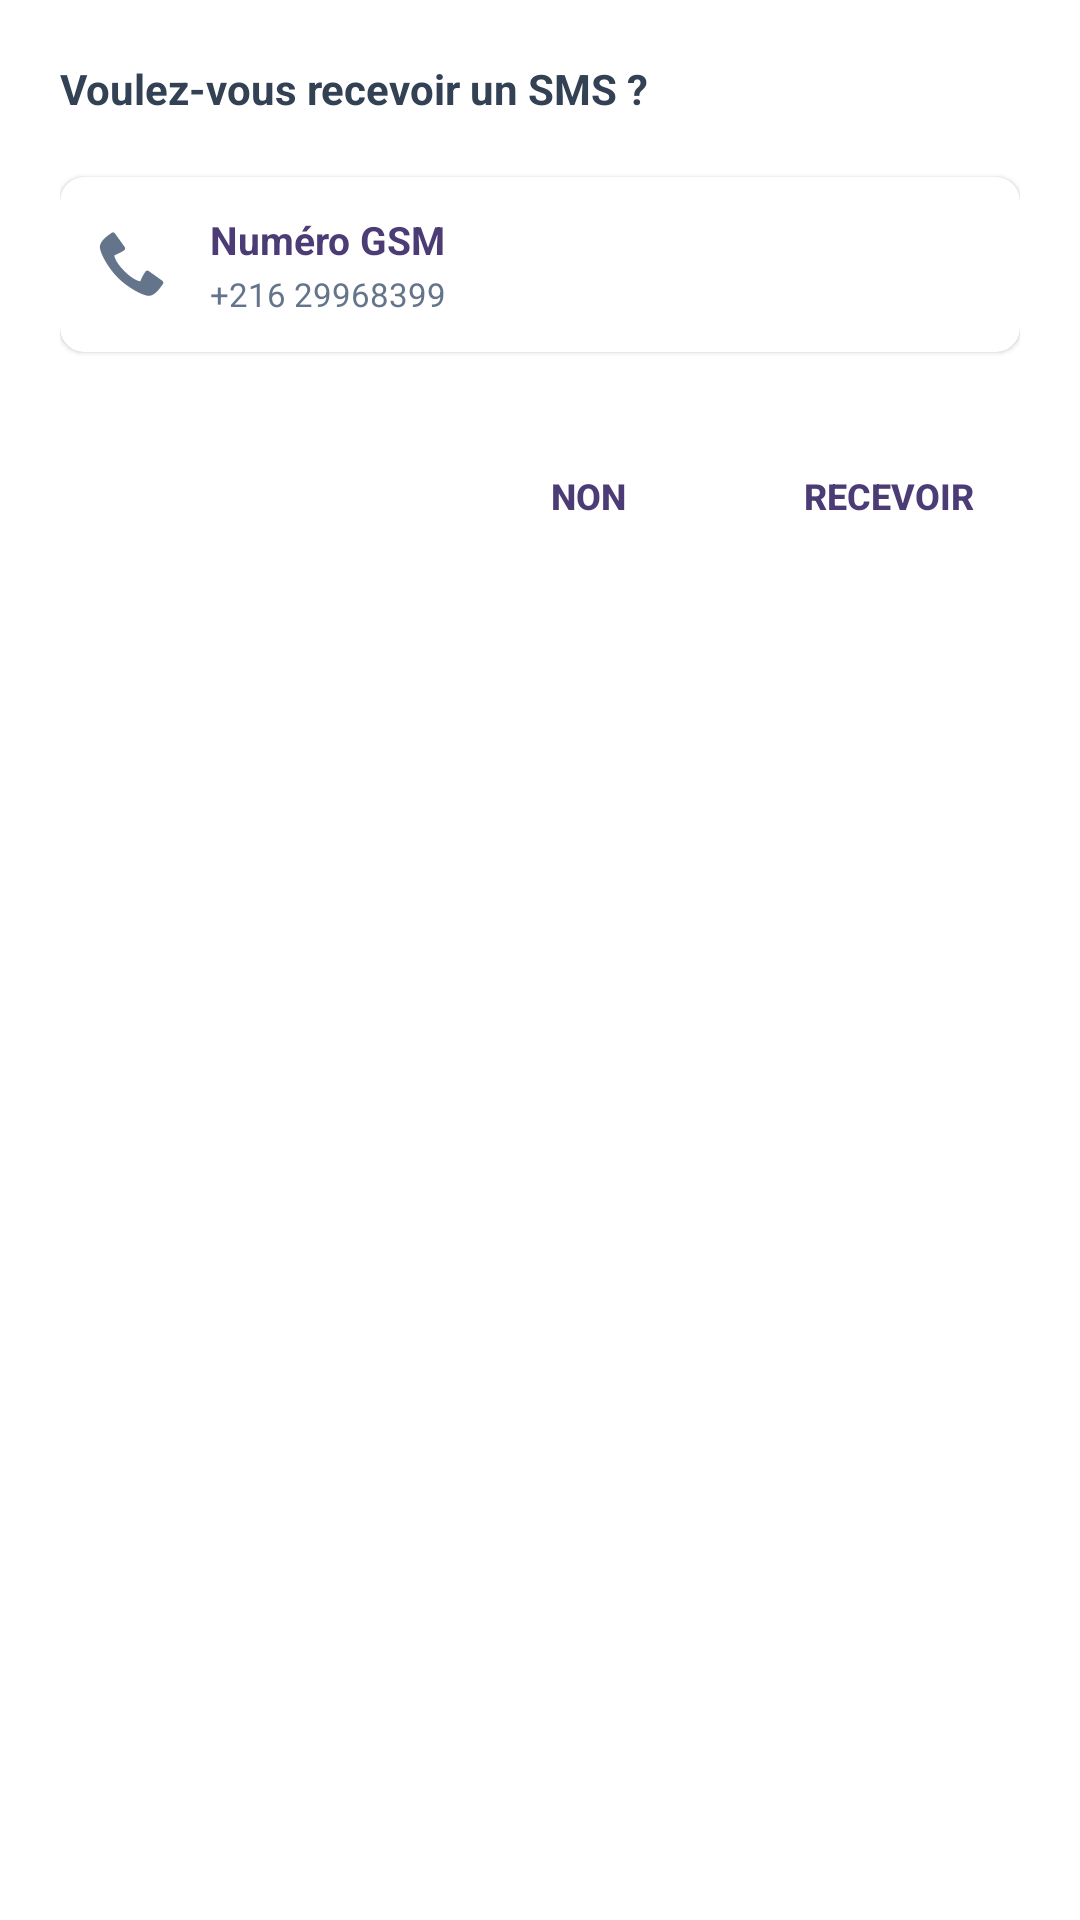

Here is an Android app screen rendered from its layout file. Give the layout XML and the strings, colors and styles it references.
<!-- AndroidManifest.xml: application theme Theme.ATBPay -->
<!-- res/layout/dialog_sms_request.xml -->
<?xml version="1.0" encoding="utf-8"?>
<LinearLayout xmlns:android="http://schemas.android.com/apk/res/android"
    xmlns:app="http://schemas.android.com/apk/res-auto"
    android:layout_width="match_parent"
    android:layout_height="wrap_content"
    android:orientation="vertical"
    android:background="#FFFFFF"
    android:padding="20dp">

    <TextView
        android:id="@+id/tvDialogTitle"
        android:layout_width="match_parent"
        android:layout_height="wrap_content"
        android:text="Voulez-vous recevoir un SMS ?"
        android:textColor="#334155"
        android:textSize="14sp"
        android:textStyle="bold"
        android:layout_marginBottom="20dp" />

    <androidx.cardview.widget.CardView
        android:id="@+id/cardGsmOption"
        android:layout_width="match_parent"
        android:layout_height="wrap_content"
        app:cardCornerRadius="8dp"
        app:cardElevation="1dp"
        app:cardBackgroundColor="#FFFFFF"
        android:foreground="?android:attr/selectableItemBackground"
        android:clickable="true"
        android:focusable="true"
        android:layout_marginBottom="24dp">

        <LinearLayout
            android:layout_width="match_parent"
            android:layout_height="wrap_content"
            android:orientation="horizontal"
            android:gravity="center_vertical"
            android:padding="12dp">

            <ImageView
                android:layout_width="24dp"
                android:layout_height="24dp"
                android:src="@android:drawable/stat_sys_phone_call"
                android:tint="#64748B" />

            <LinearLayout
                android:layout_width="0dp"
                android:layout_height="wrap_content"
                android:layout_weight="1"
                android:orientation="vertical"
                android:layout_marginStart="14dp">

                <TextView
                    android:layout_width="wrap_content"
                    android:layout_height="wrap_content"
                    android:text="Numéro GSM"
                    android:textColor="#4C3C75"
                    android:textSize="13sp"
                    android:textStyle="bold" />

                <TextView
                    android:id="@+id/tvGsmPhoneNumber"
                    android:layout_width="wrap_content"
                    android:layout_height="wrap_content"
                    android:text="+216 29968399"
                    android:textColor="#64748B"
                    android:textSize="11sp"
                    android:layout_marginTop="2dp" />
            </LinearLayout>
        </LinearLayout>
    </androidx.cardview.widget.CardView>

    <LinearLayout
        android:layout_width="match_parent"
        android:layout_height="wrap_content"
        android:orientation="horizontal"
        android:gravity="end">

        <Button
            android:id="@+id/btnSmsNo"
            android:layout_width="wrap_content"
            android:layout_height="wrap_content"
            android:text="NON"
            style="?android:attr/borderlessButtonStyle"
            android:textColor="#4C3C75"
            android:textStyle="bold"
            android:textSize="12sp"
            android:layout_marginEnd="12dp" />

        <Button
            android:id="@+id/btnSmsYes"
            android:layout_width="wrap_content"
            android:layout_height="wrap_content"
            android:text="RECEVOIR"
            style="?android:attr/borderlessButtonStyle"
            android:textColor="#4C3C75"
            android:textStyle="bold"
            android:textSize="12sp" />
    </LinearLayout>
</LinearLayout>
<!-- resources referenced by this layout -->
<resources>
  <style name="Theme.ATBPay" parent="Theme.MaterialComponents.DayNight.NoActionBar">
          
          <item name="colorPrimary">@color/atb_red_primary</item>
          <item name="colorPrimaryVariant">@color/purple_700</item>
          <item name="colorOnPrimary">@color/white</item>
  
          
          <item name="colorSecondary">@color/atb_grey_dark</item>
          <item name="colorSecondaryVariant">@color/teal_700</item>
          <item name="colorOnSecondary">@color/white</item>
  
          
          <item name="android:windowBackground">@color/atb_grey_soft</item>
      </style>
  <color name="atb_red_primary">#E30613</color>
  <color name="purple_700">#B0000B</color>
  <color name="white">#FFFFFF</color>
  <color name="atb_grey_dark">#1F2937</color>
  <color name="teal_700">#4B5563</color>
  <color name="atb_grey_soft">#F3F4F6</color>
</resources>
